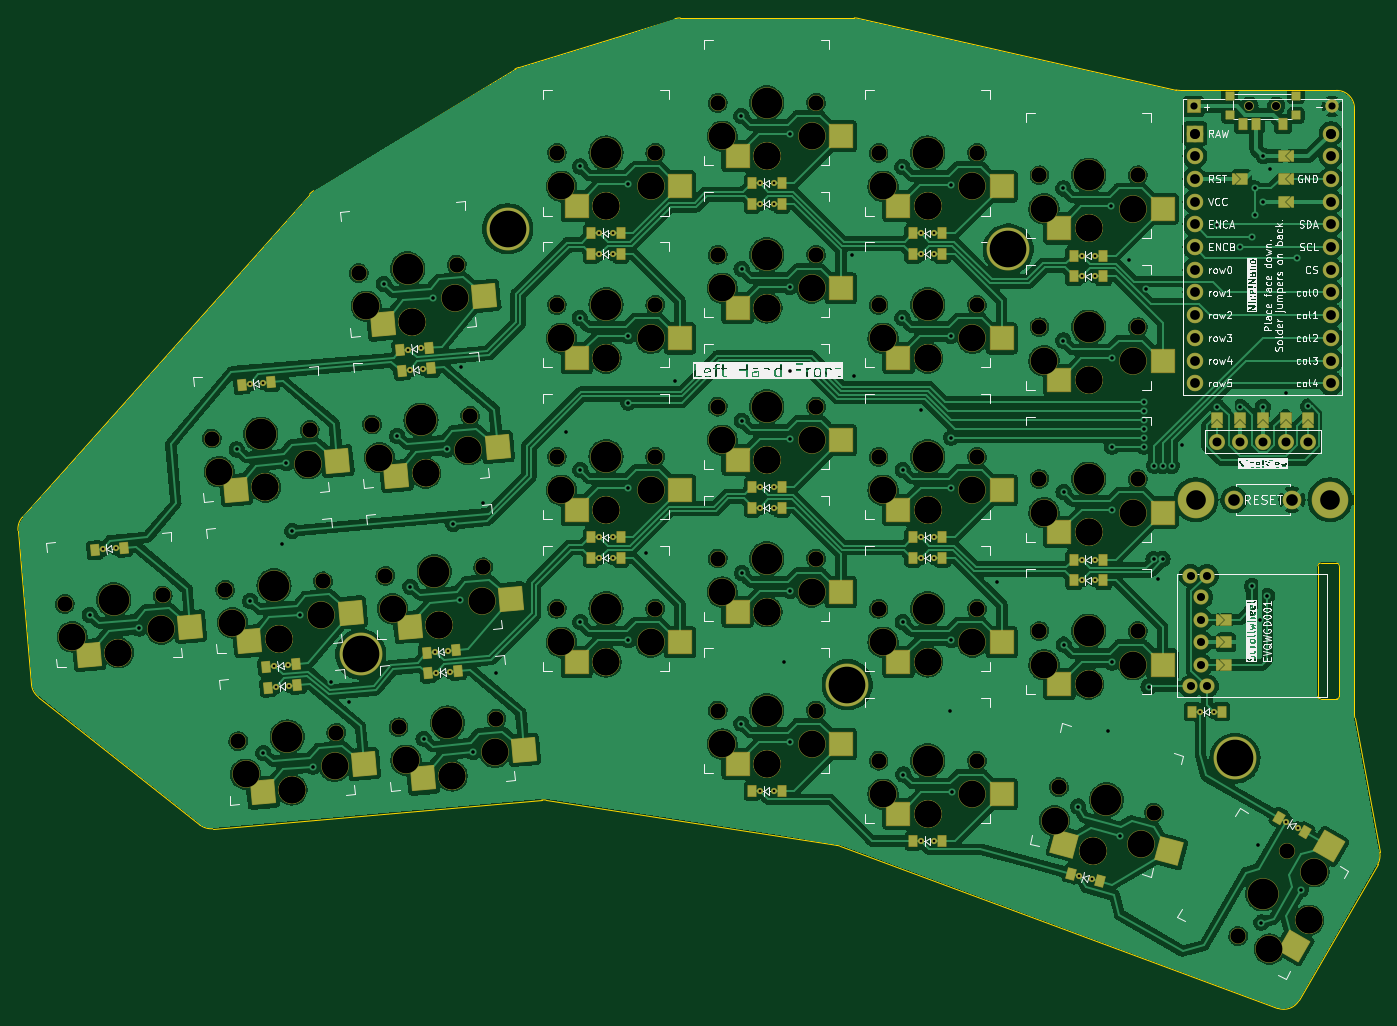
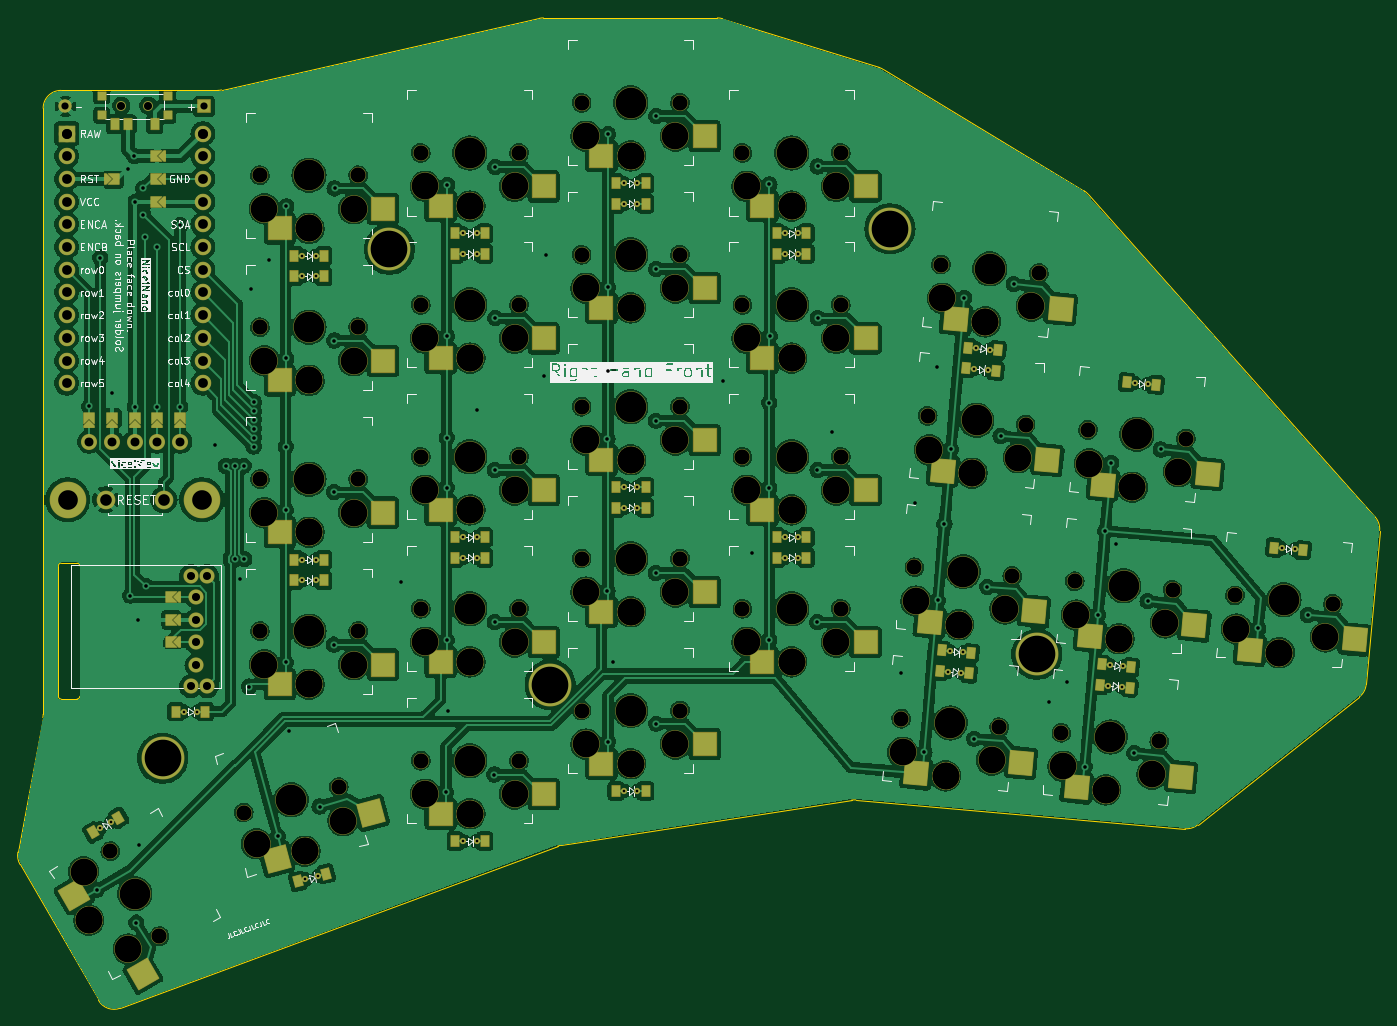
Circuit board: 11 layer files. Board 152.4 x 110.8 mm.
- bottom_copper: keyboard-B_Cu.gbl (578800 bytes)
- bottom_mask: keyboard-B_Mask.gbs (17486 bytes)
- paste: keyboard-B_Paste.gbp (6824 bytes)
- bottom_silk: keyboard-B_Silkscreen.gbo (150243 bytes)
- outline: keyboard-Edge_Cuts.gm1 (2890 bytes)
- top_copper: keyboard-F_Cu.gtl (580593 bytes)
- top_mask: keyboard-F_Mask.gts (17481 bytes)
- paste: keyboard-F_Paste.gtp (6819 bytes)
- top_silk: keyboard-F_Silkscreen.gto (162975 bytes)
- drill: keyboard-NPTH.drl (3780 bytes)
- drill: keyboard-PTH.drl (4475 bytes)

=== bottom_copper: keyboard-B_Cu.gbl (578800 bytes, source omitted) ===
=== bottom_mask: keyboard-B_Mask.gbs (17486 bytes, source omitted) ===
=== paste: keyboard-B_Paste.gbp (6824 bytes, source omitted) ===
=== bottom_silk: keyboard-B_Silkscreen.gbo (150243 bytes, source omitted) ===
=== outline: keyboard-Edge_Cuts.gm1 ===
%TF.GenerationSoftware,KiCad,Pcbnew,7.0.6-7.0.6~ubuntu20.04.1*%
%TF.CreationDate,2023-07-19T13:19:58+02:00*%
%TF.ProjectId,keyboard,6b657962-6f61-4726-942e-6b696361645f,v1.0.0*%
%TF.SameCoordinates,Original*%
%TF.FileFunction,Profile,NP*%
%FSLAX46Y46*%
G04 Gerber Fmt 4.6, Leading zero omitted, Abs format (unit mm)*
G04 Created by KiCad (PCBNEW 7.0.6-7.0.6~ubuntu20.04.1) date 2023-07-19 13:19:58*
%MOMM*%
%LPD*%
G01*
G04 APERTURE LIST*
%TA.AperFunction,Profile*%
%ADD10C,0.150000*%
%TD*%
G04 APERTURE END LIST*
D10*
X185623450Y-122633630D02*
G75*
G03*
X185857879Y-121268886I-1732050J1000030D01*
G01*
X127497548Y-27964793D02*
X163063451Y-35976992D01*
X89512126Y-33453701D02*
X106989839Y-28006478D01*
X183030411Y-38025897D02*
G75*
G03*
X181030488Y-36025889I-2000011J-3D01*
G01*
X127497549Y-27964788D02*
G75*
G03*
X127058014Y-27915885I-439449J-1950012D01*
G01*
X174409603Y-138728540D02*
X125469076Y-120595760D01*
X53853532Y-118216944D02*
X35739807Y-103879001D01*
X34988712Y-102485137D02*
X33483026Y-85275057D01*
X125469074Y-120595767D02*
G75*
G03*
X125081772Y-120494966I-694874J-1875433D01*
G01*
X92090501Y-115419705D02*
X55269133Y-118641162D01*
X66566784Y-47251403D02*
G75*
G03*
X66106409Y-47634342I1034916J-1712397D01*
G01*
X89512128Y-33453707D02*
G75*
G03*
X89072847Y-33651362I595072J-1909493D01*
G01*
X33980661Y-83771949D02*
G75*
G03*
X33483026Y-85275057I1494759J-1328801D01*
G01*
X107584936Y-27915894D02*
G75*
G03*
X106989839Y-28006479I-36J-1999806D01*
G01*
X163063450Y-35976997D02*
G75*
G03*
X163502981Y-36025884I439550J1951597D01*
G01*
X163502983Y-36025886D02*
X181030488Y-36025889D01*
X66566783Y-47251401D02*
X89072851Y-33651372D01*
X92572346Y-115435881D02*
G75*
G03*
X92090486Y-115419703I-307546J-1976119D01*
G01*
X33980661Y-83771949D02*
X66106409Y-47634342D01*
X174409585Y-138728588D02*
G75*
G03*
X176836502Y-137853123I694815J1875488D01*
G01*
X107584936Y-27915894D02*
X127058014Y-27915885D01*
X183030496Y-38025897D02*
X183030495Y-105841966D01*
X183064032Y-106206716D02*
X185857884Y-121268883D01*
X185623478Y-122633646D02*
X176836492Y-137853134D01*
X53853548Y-118216924D02*
G75*
G03*
X55269134Y-118641160I1241252J1567924D01*
G01*
X125081772Y-120494966D02*
X92572345Y-115435885D01*
X34988735Y-102485135D02*
G75*
G03*
X35739807Y-103879000I1992465J174335D01*
G01*
X183030503Y-105841966D02*
G75*
G03*
X183064029Y-106206719I1999497J-134D01*
G01*
%TO.C,REF\u002A\u002A*%
X178930508Y-89225886D02*
X178930508Y-103825886D01*
X179230508Y-104125886D02*
X181030508Y-104125886D01*
X181030508Y-88925886D02*
X179230508Y-88925886D01*
X181330508Y-103825886D02*
X181330508Y-89225886D01*
X179230508Y-88925886D02*
G75*
G03*
X178930508Y-89225886I0J-300000D01*
G01*
X178930508Y-103825886D02*
G75*
G03*
X179230508Y-104125886I300000J0D01*
G01*
X181330508Y-89225886D02*
G75*
G03*
X181030508Y-88925886I-300000J0D01*
G01*
X181030508Y-104125886D02*
G75*
G03*
X181330508Y-103825886I0J300000D01*
G01*
%TD*%
M02*

=== top_copper: keyboard-F_Cu.gtl (580593 bytes, source omitted) ===
=== top_mask: keyboard-F_Mask.gts (17481 bytes, source omitted) ===
=== paste: keyboard-F_Paste.gtp (6819 bytes, source omitted) ===
=== top_silk: keyboard-F_Silkscreen.gto (162975 bytes, source omitted) ===
=== drill: keyboard-NPTH.drl ===
M48
; DRILL file {KiCad 7.0.6-7.0.6~ubuntu20.04.1} date Wed 19 Jul 2023 01:19:57 PM CEST
; FORMAT={-:-/ absolute / metric / decimal}
; #@! TF.CreationDate,2023-07-19T13:19:57+02:00
; #@! TF.GenerationSoftware,Kicad,Pcbnew,7.0.6-7.0.6~ubuntu20.04.1
; #@! TF.FileFunction,NonPlated,1,2,NPTH
FMAT,2
METRIC
; #@! TA.AperFunction,NonPlated,NPTH,ComponentDrill
T1C0.900
; #@! TA.AperFunction,NonPlated,NPTH,ComponentDrill
T2C1.702
; #@! TA.AperFunction,NonPlated,NPTH,ComponentDrill
T3C3.000
; #@! TA.AperFunction,NonPlated,NPTH,ComponentDrill
T4C3.429
%
G90
G05
T1
X171.28Y-37.726
X174.28Y-37.726
T2
X38.719Y-93.488
X49.677Y-92.529
X55.169Y-74.984
X56.65Y-91.919
X58.132Y-108.854
X66.127Y-74.025
X67.608Y-90.96
X69.09Y-107.896
X71.618Y-56.48
X73.1Y-73.415
X74.582Y-90.35
X76.063Y-107.286
X82.577Y-55.521
X84.058Y-72.456
X85.54Y-89.392
X87.022Y-106.327
X93.78Y-43.026
X93.78Y-94.026
X93.78Y-60.026
X93.781Y-77.026
X104.78Y-43.026
X104.78Y-94.026
X104.78Y-60.026
X104.781Y-77.026
X111.78Y-105.416
X111.78Y-37.416
X111.78Y-71.416
X111.78Y-54.416
X111.78Y-88.416
X122.78Y-105.416
X122.78Y-37.416
X122.78Y-71.416
X122.78Y-54.416
X122.78Y-88.416
X129.78Y-77.026
X129.78Y-94.026
X129.78Y-60.026
X129.78Y-111.026
X129.781Y-43.026
X140.78Y-77.026
X140.78Y-94.026
X140.78Y-60.026
X140.78Y-111.026
X140.781Y-43.026
X147.78Y-45.526
X147.78Y-96.526
X147.78Y-62.526
X147.783Y-79.523
X149.968Y-113.992
X158.78Y-45.526
X158.78Y-96.526
X158.78Y-62.526
X158.783Y-79.523
X160.593Y-116.839
X170.015Y-130.668
X175.515Y-121.142
T3
X39.544Y-97.18
X44.716Y-98.936
X44.716Y-98.936
X49.506Y-96.308
X55.994Y-78.676
X57.475Y-95.611
X58.957Y-112.547
X61.166Y-80.432
X61.166Y-80.432
X62.648Y-97.367
X62.648Y-97.367
X64.13Y-114.302
X64.13Y-114.302
X65.955Y-77.804
X67.437Y-94.74
X68.919Y-111.675
X72.443Y-60.172
X73.925Y-77.107
X75.407Y-94.042
X76.888Y-110.978
X77.616Y-61.928
X77.616Y-61.928
X79.098Y-78.863
X79.098Y-78.863
X80.579Y-95.798
X80.579Y-95.798
X82.061Y-112.734
X82.061Y-112.734
X82.405Y-59.3
X83.887Y-76.236
X85.369Y-93.171
X86.85Y-110.106
X94.28Y-46.776
X94.28Y-97.776
X94.28Y-63.776
X94.281Y-80.776
X99.28Y-48.976
X99.28Y-48.976
X99.28Y-99.976
X99.28Y-99.976
X99.28Y-65.976
X99.28Y-65.976
X99.281Y-82.976
X99.281Y-82.976
X104.28Y-46.776
X104.28Y-97.776
X104.28Y-63.776
X104.281Y-80.776
X112.28Y-109.166
X112.28Y-41.166
X112.28Y-75.166
X112.28Y-58.166
X112.28Y-92.166
X117.28Y-111.366
X117.28Y-111.366
X117.28Y-43.366
X117.28Y-43.366
X117.28Y-77.366
X117.28Y-77.366
X117.28Y-60.366
X117.28Y-60.366
X117.28Y-94.366
X117.28Y-94.366
X122.28Y-109.166
X122.28Y-41.166
X122.28Y-75.166
X122.28Y-58.166
X122.28Y-92.166
X130.28Y-80.776
X130.28Y-97.776
X130.28Y-63.776
X130.28Y-114.776
X130.281Y-46.776
X135.28Y-82.976
X135.28Y-82.976
X135.28Y-99.976
X135.28Y-99.976
X135.28Y-65.976
X135.28Y-65.976
X135.28Y-116.976
X135.28Y-116.976
X135.281Y-48.976
X135.281Y-48.976
X140.28Y-80.776
X140.28Y-97.776
X140.28Y-63.776
X140.28Y-114.776
X140.281Y-46.776
X148.28Y-49.276
X148.28Y-100.276
X148.28Y-66.276
X148.283Y-83.273
X149.48Y-117.744
X153.28Y-51.476
X153.28Y-51.476
X153.28Y-102.476
X153.28Y-102.476
X153.28Y-68.476
X153.28Y-68.476
X153.283Y-85.473
X153.283Y-85.473
X153.741Y-121.163
X153.741Y-121.163
X158.28Y-49.276
X158.28Y-100.276
X158.28Y-66.276
X158.283Y-83.273
X159.14Y-120.332
X173.513Y-132.11
X177.918Y-128.88
X177.918Y-128.88
X178.513Y-123.45
T4
X44.198Y-93.009
X60.648Y-74.504
X62.129Y-91.44
X63.611Y-108.375
X77.098Y-56.0
X78.579Y-72.936
X80.061Y-89.871
X81.542Y-106.806
X99.28Y-43.026
X99.28Y-94.026
X99.28Y-60.026
X99.281Y-77.026
X117.28Y-105.416
X117.28Y-37.416
X117.28Y-71.416
X117.28Y-54.416
X117.28Y-88.416
X135.28Y-77.026
X135.28Y-94.026
X135.28Y-60.026
X135.28Y-111.026
X135.281Y-43.026
X153.28Y-45.526
X153.28Y-96.526
X153.28Y-62.526
X153.283Y-79.523
X155.28Y-115.416
X172.765Y-125.905
T0
M30

=== drill: keyboard-PTH.drl ===
M48
; DRILL file {KiCad 7.0.6-7.0.6~ubuntu20.04.1} date Wed 19 Jul 2023 01:19:57 PM CEST
; FORMAT={-:-/ absolute / metric / decimal}
; #@! TF.CreationDate,2023-07-19T13:19:57+02:00
; #@! TF.GenerationSoftware,Kicad,Pcbnew,7.0.6-7.0.6~ubuntu20.04.1
; #@! TF.FileFunction,Plated,1,2,PTH
FMAT,2
METRIC
; #@! TA.AperFunction,Plated,PTH,ComponentDrill
T1C0.300
; #@! TA.AperFunction,Plated,PTH,ViaDrill
T2C0.400
; #@! TA.AperFunction,Plated,PTH,ComponentDrill
T3C0.800
; #@! TA.AperFunction,Plated,PTH,ComponentDrill
T4C0.900
; #@! TA.AperFunction,Plated,PTH,ComponentDrill
T5C1.000
; #@! TA.AperFunction,Plated,PTH,ComponentDrill
T6C1.092
; #@! TA.AperFunction,Plated,PTH,ComponentDrill
T7C1.100
; #@! TA.AperFunction,Plated,PTH,ComponentDrill
T8C1.300
; #@! TA.AperFunction,Plated,PTH,ComponentDrill
T9C2.200
; #@! TA.AperFunction,Plated,PTH,ComponentDrill
T10C4.100
%
G90
G05
T1
X42.954Y-87.396
X44.448Y-87.265
X59.404Y-68.891
X60.898Y-68.761
X62.167Y-100.471
X62.367Y-102.762
X63.661Y-100.34
X63.861Y-102.631
X77.135Y-65.031
X77.335Y-67.323
X78.629Y-64.901
X78.83Y-67.192
X80.098Y-98.902
X80.299Y-101.193
X81.592Y-98.771
X81.793Y-101.063
X98.53Y-88.326
X98.53Y-52.026
X98.53Y-54.326
X98.53Y-86.026
X100.03Y-88.326
X100.03Y-52.026
X100.03Y-54.326
X100.03Y-86.026
X116.53Y-114.416
X116.53Y-48.716
X116.53Y-80.416
X116.53Y-46.416
X116.53Y-82.716
X118.03Y-114.416
X118.03Y-48.716
X118.03Y-80.416
X118.03Y-46.416
X118.03Y-82.716
X134.53Y-88.326
X134.53Y-52.026
X134.53Y-54.326
X134.53Y-120.026
X134.531Y-86.026
X136.03Y-88.326
X136.03Y-52.026
X136.03Y-54.326
X136.03Y-120.026
X136.031Y-86.026
X152.227Y-123.915
X152.53Y-54.526
X152.53Y-90.826
X152.53Y-56.826
X152.531Y-88.526
X153.676Y-124.303
X154.03Y-54.526
X154.03Y-90.826
X154.03Y-56.826
X154.031Y-88.526
X165.78Y-105.526
X167.28Y-105.526
X175.387Y-117.863
X176.686Y-118.613
T2
X41.514Y-94.71
X47.068Y-96.231
X57.967Y-76.205
X59.45Y-93.185
X60.936Y-110.176
X63.0Y-86.75
X63.521Y-77.727
X64.182Y-85.313
X65.003Y-94.707
X66.49Y-111.697
X68.5Y-102.25
X70.5Y-104.5
X74.417Y-57.701
X75.899Y-74.681
X77.381Y-91.572
X78.867Y-108.562
X79.971Y-59.223
X81.453Y-76.203
X82.183Y-84.541
X82.934Y-93.093
X83.0Y-67.0
X84.421Y-110.084
X85.5Y-82.25
X87.0Y-101.25
X94.75Y-74.25
X96.35Y-61.515
X96.372Y-44.537
X96.385Y-78.485
X96.392Y-95.537
X101.75Y-63.515
X101.772Y-46.537
X101.778Y-70.957
X101.785Y-80.485
X101.792Y-97.537
X103.75Y-87.75
X107.0Y-68.5
X114.424Y-106.892
X114.427Y-38.892
X114.45Y-56.015
X114.485Y-72.985
X114.492Y-90.037
X119.25Y-100.0
X119.824Y-108.892
X119.827Y-40.892
X119.844Y-67.383
X119.85Y-58.015
X119.885Y-74.985
X119.892Y-92.037
X126.75Y-54.5
X127.0Y-68.0
X132.427Y-44.592
X132.45Y-61.515
X132.485Y-78.485
X132.492Y-95.537
X132.562Y-112.575
X134.5Y-71.75
X137.75Y-105.5
X137.827Y-46.592
X137.85Y-63.515
X137.878Y-74.883
X137.885Y-80.485
X137.892Y-97.537
X137.962Y-114.575
X143.0Y-91.0
X150.427Y-46.992
X150.45Y-64.015
X150.485Y-80.985
X150.492Y-98.037
X152.096Y-116.159
X155.5Y-107.75
X155.827Y-48.992
X155.85Y-66.015
X155.878Y-75.88
X155.885Y-82.985
X155.892Y-100.037
X156.795Y-119.488
X157.75Y-55.0
X159.448Y-71.882
X159.448Y-73.881
X159.448Y-74.881
X159.448Y-72.882
X159.448Y-70.883
X159.478Y-75.88
X159.75Y-58.25
X159.99Y-102.729
X160.548Y-88.483
X160.598Y-78.023
X161.0Y-90.75
X161.548Y-88.483
X161.597Y-78.038
X162.597Y-78.029
X163.75Y-75.75
X167.698Y-51.083
X167.701Y-71.413
X170.24Y-71.453
X170.248Y-53.583
X171.572Y-91.479
X171.598Y-52.383
X171.848Y-49.933
X171.848Y-46.983
X172.25Y-120.5
X172.42Y-95.256
X172.605Y-129.144
X172.748Y-48.483
X172.781Y-71.433
X172.848Y-43.383
X173.269Y-92.57
X173.548Y-44.783
X175.32Y-69.933
X176.648Y-54.733
X177.037Y-125.467
X177.86Y-71.383
T3
X165.031Y-37.826
X180.531Y-37.826
T4
X164.681Y-90.326
X164.681Y-102.726
X165.906Y-92.716
X165.906Y-95.256
X165.906Y-97.796
X165.906Y-100.336
X166.531Y-90.326
X166.531Y-102.726
T5
X167.7Y-75.326
X170.24Y-75.326
X172.78Y-75.326
X175.32Y-75.326
X177.86Y-75.326
T6
X165.16Y-40.856
X165.16Y-43.396
X165.16Y-45.936
X165.16Y-48.476
X165.16Y-51.016
X165.16Y-53.556
X165.16Y-56.096
X165.16Y-58.636
X165.16Y-61.176
X165.16Y-63.716
X165.16Y-66.256
X165.16Y-68.796
X180.4Y-40.856
X180.4Y-43.396
X180.4Y-45.936
X180.4Y-48.476
X180.4Y-51.016
X180.4Y-53.556
X180.4Y-56.096
X180.4Y-58.636
X180.4Y-61.176
X180.4Y-63.716
X180.4Y-66.256
X180.4Y-68.796
T7
X165.16Y-40.856
X180.4Y-40.856
T8
X169.531Y-81.826
X176.031Y-81.826
T9
X165.281Y-81.826
X180.28Y-81.826
T10
X71.836Y-99.123
X88.28Y-51.526
X126.28Y-102.526
X144.28Y-53.776
X169.659Y-110.749
T0
M30

